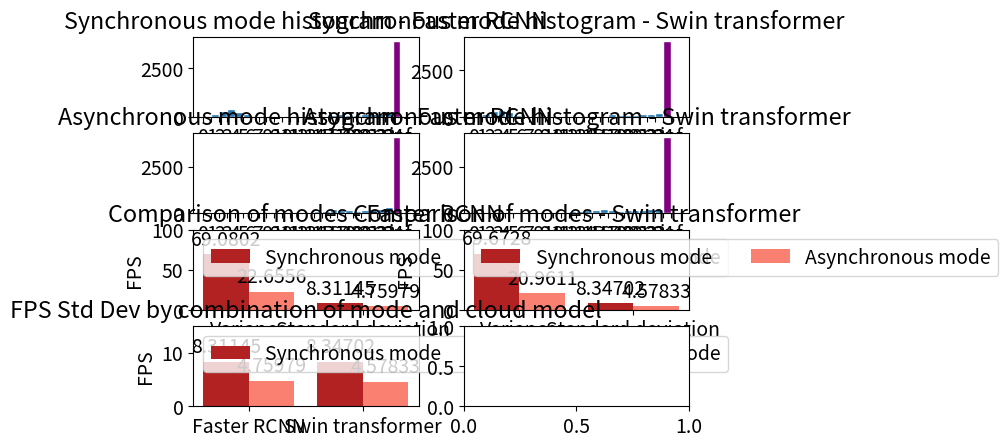

This chart was generated by the following Python code:
import itertools

import matplotlib.pyplot as plt
import numpy as np

plt.rcParams.update({'font.size': 14})

frq_faster_rcnn_sync, edges_faster_rcnn_sync = (
    np.array([28, 139, 325, 426, 262, 146, 9, 0, 2, 2, 11, 10, 19,
              33, 39, 61, 109, 145, 108, 111, 156, 175, 171, 250, 200, 224,
              238, 255, 222, 224, 245, 312, 386, 623, 227, 742]),
    np.array([0., 1., 2., 3., 4., 5., 6., 7., 8., 9., 10., 11., 12.,
              13., 14., 15., 16., 17., 18., 19., 20., 21., 22., 23., 24.,
              25., 26., 27., 28., 29., 30., 31., 32., 33., 34., 35., np.inf])
)

frq_faster_rcnn_async, edges_faster_rcnn_async = (
    np.array([21, 16, 20, 26, 31, 17, 21, 22, 16, 40, 57,
              70, 94, 87, 134, 153, 223, 201, 173, 142, 186, 212,
              248, 322, 383, 465, 405, 476, 1080, 494, 800]),
    np.array([0., 1., 2., 3., 4., 5., 6., 7., 8., 9., 10., 11., 12.,
              13., 14., 15., 16., 17., 18., 19., 20., 21., 22., 23., 24.,
              25., 26., 27., 28., 29., 30., np.inf])
)
frq_swin_transformer_sync, edges_swin_transformer_sync = (
    np.array([33, 167, 328, 391, 275, 128, 12, 1, 0, 3, 1, 8, 9,
              32, 24, 49, 80, 150, 134, 98, 132, 154, 160, 202,
              236, 270, 224, 188, 197, 261, 235, 318, 420, 692, 268, 755]),
    np.array([0., 1., 2., 3., 4., 5., 6., 7., 8., 9., 10., 11., 12.,
              13., 14., 15., 16., 17., 18., 19., 20., 21., 22., 23.,
              24., 25., 26., 27., 28., 29., 30., 31., 32., 33., 34., 35., np.inf])
)

frq_swin_transformer_async, edges_swin_transformer_async = (
    np.array([18, 8, 4, 9, 14, 10, 12, 26, 34, 45, 65,
              72, 120, 129, 159, 210, 218, 199, 150, 185, 178,
              197, 241, 248, 317, 408, 410, 482, 1156, 476, 835]),
    np.array([0., 1., 2., 3., 4., 5., 6., 7., 8., 9., 10., 11., 12.,
              13., 14., 15., 16., 17., 18., 19., 20., 21., 22., 23.,
              24., np.inf])
)

fig, (
    (ax_faster_rcnn_sync, ax_swin_transformer_sync),
    (ax_faster_rcnn_async, ax_swin_transformer_async),
    (ax_faster_rcnn_diff, ax_swin_transformer_diff),
    (ax_std, _),
) = (plt.subplots(4, 2, layout="constrained"))


def preprocess(frq, edges):
    last = sum(frq[24:])
    frq[24] = last

    frq = frq[:25]
    frq = np.append(frq, [0])

    edges = edges[:25]
    edges = np.append(edges, [edges[-1] + 1])

    return frq, edges


def create_histogram(ax, frq, edges):
    bars = ax.bar(edges, frq, width=1, edgecolor="white", align="edge")
    bars = bars[:-1]

    bars[-1].set_facecolor("purple")

    labels = itertools.chain(map(int, edges[:-1]), ["inf"])
    ax.set_xticks(edges, labels=labels)

    ax.set_xlabel('FPS')


def var_std(n, bins):
    mids = 0.5 * (bins[1:] + bins[:-1])
    mean = np.average(mids, weights=n)
    var = np.average((mids - mean) ** 2, weights=n)
    std = np.sqrt(var)
    return var, std


def create_var_std_plot(ax, sync_frq, async_frq, edges):
    measures = ("Variance", "Standard deviation")

    sync_var, sync_std = var_std(sync_frq[:-1], edges)
    async_var, async_std = var_std(async_frq[:-1], edges)

    modes = {
        'Synchronous mode': (sync_var, sync_std),
        'Asynchronous mode': (async_var, async_std),
    }

    x = np.arange(len(measures))
    width = 0.4

    ax.set_prop_cycle(color=['firebrick', 'salmon'])

    multiplier = 0
    for mode, measurement in modes.items():
        offset = width * multiplier
        rects = ax.bar(x + offset, measurement, width, label=mode)
        ax.bar_label(rects, padding=3)
        multiplier += 1

    ax.set_xticks(x + width / 2, measures)
    ax.legend(loc='upper left', ncols=3)
    ax.set_ylim(0, 100)
    ax.set_ylabel('FPS')


def create_std_plot(ax, sync_frq_1, async_frq_1, edges_1, label_1, sync_frq_2, async_frq_2, edges_2, label_2):
    _, sync_std_1 = var_std(sync_frq_1[:-1], edges_1)
    _, async_std_1 = var_std(async_frq_1[:-1], edges_1)

    _, sync_std_2 = var_std(sync_frq_2[:-1], edges_2)
    _, async_std_2 = var_std(async_frq_2[:-1], edges_2)

    modes = {
        'Synchronous mode': (sync_std_1, sync_std_2),
        'Asynchronous mode': (async_std_1, async_std_2),
    }

    x = np.arange(2)
    width = 0.4

    ax.set_prop_cycle(color=['firebrick', 'salmon'])

    multiplier = 0
    for mode, measurement in modes.items():
        offset = width * multiplier
        rects = ax.bar(x + offset, measurement, width, label=mode)
        ax.bar_label(rects, padding=3)
        multiplier += 1

    ax.set_xticks(x + width / 2, [label_1, label_2])
    ax.legend(loc='upper left', ncols=3)
    ax.set_ylim(0, 15)
    ax.set_ylabel('FPS')


ax_faster_rcnn_sync.set_title('Synchronous mode histogram - Faster RCNN')
ax_faster_rcnn_async.set_title('Asynchronous mode histogram - Faster RCNN')
ax_faster_rcnn_diff.set_title('Comparison of modes - Faster RCNN')

ax_swin_transformer_sync.set_title('Synchronous mode histogram - Swin transformer')
ax_swin_transformer_async.set_title('Asynchronous mode histogram - Swin transformer')
ax_swin_transformer_diff.set_title('Comparison of modes - Swin transformer')

ax_std.set_title('FPS Std Dev by combination of mode and cloud model')

frq_faster_rcnn_sync, edges_faster_rcnn_sync = preprocess(frq_faster_rcnn_sync, edges_faster_rcnn_sync)
frq_faster_rcnn_async, edges_faster_rcnn_async = preprocess(frq_faster_rcnn_async, edges_faster_rcnn_async)
frq_swin_transformer_sync, edges_swin_transformer_sync = (
    preprocess(frq_swin_transformer_sync, edges_swin_transformer_sync))
frq_swin_transformer_async, edges_swin_transformer_async = (
    preprocess(frq_swin_transformer_async, edges_swin_transformer_async))

create_histogram(ax_faster_rcnn_sync, frq_faster_rcnn_sync, edges_faster_rcnn_sync)
create_histogram(ax_faster_rcnn_async, frq_faster_rcnn_async, edges_faster_rcnn_async)
create_histogram(ax_swin_transformer_sync, frq_swin_transformer_sync, edges_swin_transformer_sync)
create_histogram(ax_swin_transformer_async, frq_swin_transformer_async, edges_swin_transformer_async)

create_var_std_plot(ax_faster_rcnn_diff, frq_faster_rcnn_sync, frq_faster_rcnn_async, edges_faster_rcnn_sync)
create_var_std_plot(ax_swin_transformer_diff, frq_swin_transformer_sync, frq_swin_transformer_async,
                    edges_swin_transformer_sync)

create_std_plot(ax_std, frq_faster_rcnn_sync, frq_faster_rcnn_async, edges_faster_rcnn_sync, "Faster RCNN",
                frq_swin_transformer_sync, frq_swin_transformer_async, edges_swin_transformer_sync, "Swin transformer")

engine = fig.get_layout_engine()
engine.set(rect=(0.1, 0.1, 0.8, 0.8))

plt.show()
